The GitHub repository BeObm/PlantGraphNet contains a labelled image folder "images" with 10 categories: amm, calluna, empetrum, grass, lichens, myrica, non-vegetation, rosa rugosa, salix, trees. Examples follow, each with its label.

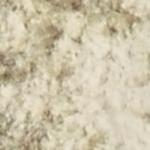
Label: non-vegetation

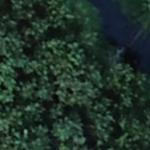
Label: myrica

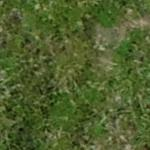
Label: empetrum

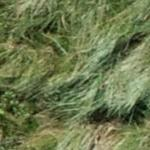
Label: amm

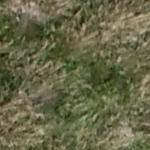
Label: grass

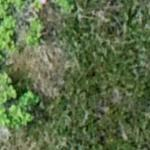
Label: rosa rugosa
